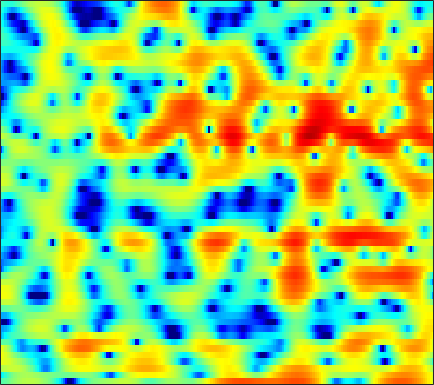

The data file committed next to this chart (first rows):
-1.7002, -1.4847, -1.1309, -0.71752, -0.38809, 0.055183, 0.49265, 0.79985, 1.1684, 1.4689, 1.6907, 1.81, 1.9021, 1.9349, 1.9246, 1.8498, 1.7158, 1.5786, 1.339, 1.034, 0.65126, 0.30193, -0.26654, -0.95977
-5.343, -4.181, -2.896, -1.845, -1.182, -0.4358, 0.1666, 0.5319, 0.9104, 1.175, 1.341, 1.403, 1.413, 1.352, 1.268, 1.113, 0.9263, 0.7731, 0.5602, 0.3517, 0.1594, 0.02709, -0.1324, -0.2791
1.526, 1.777, 2.075, 2.303, 2.426, 2.522, 2.531, 2.473, 2.307, 2.039, 1.658, 1.292, 0.6846, -0.0744, -0.7578, -1.837, -3.142, -4.29, -6.021, -7.828, -9.142, -9.25, -8.112, -6.304
3.709, 3.564, 3.34, 3.074, 2.842, 2.497, 2.1, 1.762, 1.263, 0.7071, 0.09544, -0.4117, -1.146, -1.955, -2.611, -3.557, -4.583, -5.384, -6.44, -7.338, -7.821, -7.744, -6.998, -5.713
4.184, 3.745, 3.113, 2.435, 1.895, 1.141, 0.3619, -0.238, -1.031, -1.783, -2.495, -3.005, -3.656, -4.267, -4.698, -5.24, -5.709, -5.972, -6.133, -6, -5.532, -4.98, -4.023, -2.883
3.754, 3.135, 2.205, 1.121, 0.1617, -1.355, -3.173, -4.737, -6.88, -8.524, -8.881, -8.426, -7.603, -7.056, -6.971, -7.416, -8.673, -10.36, -14.33, -22.4, -16.67, -11.07, -6.377, -3.118
-1.445, -1.32, -1.283, -1.543, -1.98, -2.874, -4.177, -5.405, -7.161, -8.357, -8.042, -7.039, -5.517, -4.288, -3.64, -3.127, -2.935, -2.92, -2.922, -2.748, -2.235, -1.616, -0.5609, 0.5856
-7.588, -6.051, -4.584, -3.577, -3.033, -2.506, -2.138, -1.915, -1.61, -1.243, -0.8116, -0.4689, 0.02521, 0.5179, 0.8472, 1.224, 1.531, 1.711, 1.876, 1.974, 2.023, 2.028, 1.961, 1.781
-8.004, -7.952, -7.462, -6.562, -5.702, -4.463, -3.261, -2.422, -1.419, -0.5252, 0.2623, 0.7835, 1.397, 1.919, 2.244, 2.598, 2.86, 2.992, 3.072, 3.043, 2.891, 2.677, 2.233, 1.557
-16.58, -23.59, -24.82, -14.9, -11.21, -7.88, -5.503, -4.089, -2.57, -1.381, -0.4365, 0.1514, 0.7984, 1.313, 1.626, 1.966, 2.214, 2.349, 2.47, 2.518, 2.479, 2.389, 2.186, 1.88
-7.38, -7.549, -7.343, -6.576, -5.769, -4.596, -3.509, -2.778, -1.942, -1.269, -0.7556, -0.4464, -0.1251, 0.1056, 0.2463, 0.4138, 0.5581, 0.6661, 0.8197, 0.9893, 1.164, 1.296, 1.475, 1.647
-1.746, -1.497, -1.198, -0.9365, -0.7467, -0.5328, -0.3853, -0.3386, -0.3898, -0.5429, -0.8062, -1.057, -1.446, -1.851, -2.135, -2.445, -2.63, -2.658, -2.53, -2.211, -1.699, -1.207, -0.4619, 0.3213
2.033, 2.263, 2.438, 2.457, 2.363, 2.088, 1.651, 1.202, 0.4025, -0.6338, -1.919, -3.062, -4.769, -6.55, -7.811, -9.172, -9.986, -10.32, -10.49, -10.12, -8.852, -7.359, -5.114, -2.936
3.943, 4.018, 3.987, 3.796, 3.537, 3.009, 2.242, 1.494, 0.236, -1.428, -3.585, -5.653, -9.258, -14.7, -21.73, -32.03, -20.63, -18.74, -19.23, -23.1, -22.26, -15.81, -9.988, -6.019
3.878, 3.87, 3.76, 3.534, 3.276, 2.797, 2.119, 1.475, 0.4202, -0.8892, -2.441, -3.765, -5.716, -7.654, -8.946, -10.14, -10.62, -10.72, -10.55, -10.05, -9.069, -7.947, -6.183, -4.298
2.312, 2.338, 2.372, 2.362, 2.299, 2.132, 1.846, 1.532, 0.9784, 0.2803, -0.5607, -1.264, -2.261, -3.285, -4.045, -5.026, -5.915, -6.465, -6.997, -7.16, -6.787, -6.163, -4.947, -3.445
-1.524, -1.111, -0.4405, 0.1975, 0.6062, 1.005, 1.266, 1.352, 1.322, 1.144, 0.7995, 0.4484, -0.1483, -0.9423, -1.653, -2.854, -4.405, -5.871, -8.516, -12.27, -15.22, -12.73, -7.954, -4.287
-11.18, -8.182, -5.623, -3.926, -2.994, -2.067, -1.387, -0.9595, -0.5144, -0.1954, 0.003415, 0.0499, -0.04883, -0.3436, -0.6917, -1.361, -2.294, -3.198, -4.583, -5.886, -6.276, -5.582, -3.736, -1.585
-9.78, -9.17, -8.403, -7.859, -7.562, -7.115, -6.55, -5.996, -5.046, -4.052, -3.1, -2.49, -1.839, -1.355, -1.14, -0.9724, -0.9415, -0.9665, -0.9825, -0.9154, -0.6573, -0.3376, 0.2909, 1.08
-7.687, -8.37, -9.508, -11.14, -12.91, -15.91, -17.38, -15.25, -11.32, -8.188, -5.903, -4.553, -3.126, -2.026, -1.397, -0.7539, -0.2863, -0.0103, 0.2604, 0.4798, 0.6737, 0.8506, 1.172, 1.592
-5.713, -6.309, -7.344, -8.695, -10.02, -11.82, -12.42, -11.53, -9.281, -7.011, -5.117, -3.92, -2.558, -1.455, -0.72, 0.07523, 0.6656, 0.9635, 1.132, 1.057, 0.7354, 0.3907, -0.107, -0.3467
-4.579, -4.352, -4.195, -4.187, -4.232, -4.415, -4.452, -4.415, -4.321, -4.203, -3.977, -3.645, -2.903, -1.864, -0.9424, 0.2708, 1.254, 1.733, 1.986, 1.691, 0.7063, -0.6927, -4.032, -11.54
-7.947, -6.418, -5.029, -4.193, -3.802, -3.602, -3.795, -4.191, -5.16, -6.891, -9.837, -13.28, -15.38, -9.485, -5.918, -2.656, -0.4696, 0.6329, 1.579, 1.96, 1.865, 1.525, 0.9199, 0.4252
-8.634, -7.404, -6.125, -5.207, -4.785, -4.439, -4.44, -4.654, -5.218, -6.078, -7.184, -7.837, -7.72, -6.177, -4.563, -2.475, -0.7615, 0.2791, 1.333, 2.052, 2.493, 2.706, 2.865, 2.963
-7.007, -6.649, -6.167, -5.679, -5.348, -4.967, -4.607, -4.373, -4.116, -3.859, -3.562, -3.25, -2.691, -1.923, -1.277, -0.3645, 0.5174, 1.13, 1.817, 2.363, 2.751, 2.949, 3.08, 3.1
-7.102, -7.246, -7.321, -7.218, -6.946, -6.393, -5.638, -4.998, -4.12, -3.274, -2.447, -1.85, -1.082, -0.3431, 0.185, 0.8469, 1.456, 1.859, 2.313, 2.668, 2.916, 3.015, 3.037, 2.922
-8.501, -9.629, -11.32, -12.58, -12.46, -10.69, -8.409, -6.799, -4.947, -3.405, -2.133, -1.331, -0.4113, 0.3519, 0.8477, 1.423, 1.902, 2.2, 2.535, 2.782, 2.942, 3, 2.992, 2.845
-7.691, -9.395, -12.67, -17.11, -17.33, -12.6, -8.646, -6.511, -4.34, -2.712, -1.465, -0.7197, 0.07446, 0.6926, 1.06, 1.444, 1.729, 1.903, 2.099, 2.27, 2.417, 2.518, 2.603, 2.618
-2.893, -3.362, -3.964, -4.32, -4.311, -3.865, -3.131, -2.505, -1.669, -0.9608, -0.3813, -0.02309, 0.3275, 0.5414, 0.6139, 0.5792, 0.441, 0.3088, 0.1527, 0.1457, 0.362, 0.6738, 1.176, 1.702
1.133, 1.046, 0.846, 0.642, 0.4769, 0.2753, 0.08568, -0.04111, -0.2089, -0.3458, -0.438, -0.4751, -0.5206, -0.6503, -0.8746, -1.419, -2.371, -3.414, -5.206, -6.737, -6.262, -4.627, -2.178, -0.1862
2.945, 2.91, 2.709, 2.312, 1.897, 1.145, 0.1858, -0.6901, -2.036, -3.346, -4.246, -4.442, -4.089, -3.517, -3.237, -3.281, -4.018, -5.145, -7.596, -10.85, -10.08, -6.915, -3.236, -0.6573
2.74, 2.712, 2.484, 1.984, 1.426, 0.3638, -1.154, -2.723, -5.687, -10.64, -23.63, -20.02, -10.49, -6.642, -4.931, -3.592, -2.911, -2.658, -2.504, -2.26, -1.719, -1.113, -0.1149, 0.8799
1.513, 1.518, 1.387, 1.08, 0.7235, 0.0344, -0.935, -1.822, -3.192, -4.579, -5.464, -5.539, -4.837, -3.788, -2.967, -2.087, -1.404, -1.005, -0.6022, -0.2214, 0.1268, 0.3933, 0.7738, 1.132
-0.2232, -0.1025, 0.0693, 0.2409, 0.2797, 0.2673, 0.1117, -0.07649, -0.3641, -0.6383, -0.8262, -0.8695, -0.7961, -0.5972, -0.4279, -0.1921, 0.01708, 0.1292, 0.2419, 0.2815, 0.2728, 0.2546, 0.1989, 0.1719
-3.726, -2.967, -1.709, -0.5946, 0.0882, 0.7543, 1.212, 1.412, 1.553, 1.591, 1.556, 1.52, 1.437, 1.363, 1.277, 1.18, 1.042, 0.9086, 0.6833, 0.3237, -0.14, -0.5786, -1.262, -1.943
-11.53, -6.355, -2.614, -0.403, 0.7291, 1.732, 2.361, 2.668, 2.883, 2.93, 2.848, 2.694, 2.409, 2.031, 1.762, 1.394, 1.073, 0.8698, 0.5333, 0.09455, -0.6664, -1.567, -3.355, -6.166
-0.2914, 0.1127, 0.8487, 1.535, 1.892, 2.241, 2.4, 2.462, 2.478, 2.387, 2.137, 1.79, 1.105, 0.1012, -0.7742, -1.901, -2.397, -2.209, -1.508, -0.8334, -0.6436, -0.8842, -1.86, -3.514
2.542, 2.176, 1.634, 0.9365, 0.3211, -0.59, -1.38, -1.769, -1.801, -1.477, -1.238, -1.285, -1.965, -3.587, -5.889, -11.78, -28.84, -11.74, -5.242, -2.062, -0.2137, 0.6163, 1.237, 1.49
0.5301, -0.05391, -1.084, -2.597, -4.141, -7.321, -12.71, -19.02, -13.92, -8.426, -5.549, -4.317, -3.546, -3.461, -3.662, -4.033, -3.893, -3.278, -1.912, -0.4893, 0.7421, 1.473, 2.236, 2.777
-2.651, -2.944, -3.531, -4.443, -5.286, -6.748, -8.131, -8.656, -8.065, -6.544, -4.892, -3.845, -2.773, -2.016, -1.572, -1.107, -0.6379, -0.2783, 0.2584, 0.8066, 1.327, 1.683, 2.105, 2.458
-5.575, -5.24, -4.945, -4.717, -4.626, -4.474, -4.245, -3.967, -3.458, -2.775, -2.002, -1.448, -0.7443, -0.1523, 0.2071, 0.6118, 0.9015, 1.072, 1.22, 1.315, 1.354, 1.367, 1.389, 1.464
-8.456, -7.497, -6.287, -5.15, -4.389, -3.407, -2.528, -1.91, -1.112, -0.3515, 0.3391, 0.8044, 1.342, 1.785, 2.02, 2.224, 2.26, 2.179, 1.903, 1.438, 0.8104, 0.2689, -0.431, -0.9038
-12.29, -10.78, -8.533, -6.377, -4.883, -3.245, -1.847, -0.953, 0.1025, 0.9906, 1.738, 2.234, 2.78, 3.186, 3.404, 3.518, 3.428, 3.173, 2.558, 1.511, -0.09153, -1.798, -5.009, -9.142
-25.14, -17.38, -11.78, -8.22, -6.295, -4.233, -2.668, -1.683, -0.6476, 0.214, 0.9612, 1.473, 2.093, 2.627, 2.974, 3.294, 3.418, 3.339, 2.942, 2.164, 0.8785, -0.4396, -2.709, -4.887
-12.6, -11.63, -9.811, -8.136, -7.005, -5.759, -4.808, -4.276, -3.744, -3.321, -2.869, -2.461, -1.732, -0.7832, -0.04256, 0.9261, 1.717, 2.173, 2.533, 2.627, 2.478, 2.247, 1.903, 1.625
-8.237, -8.267, -8.181, -7.966, -7.75, -7.592, -7.543, -7.734, -8.215, -9.147, -10.38, -10.95, -9.854, -7.12, -4.999, -2.516, -0.5787, 0.5595, 1.722, 2.526, 3.062, 3.308, 3.502, 3.579
-7.652, -8.284, -9.095, -9.689, -10.04, -10.23, -10.33, -10.45, -11.05, -12.51, -15.35, -18.24, -16.38, -10.56, -7.237, -3.925, -1.476, -0.04696, 1.442, 2.542, 3.324, 3.74, 4.072, 4.202
-8.562, -10.05, -12.48, -15.41, -16.99, -16.05, -13.68, -12.08, -10.63, -9.639, -8.823, -8.163, -6.854, -5.185, -3.786, -1.978, -0.3148, 0.7683, 2.005, 2.986, 3.706, 4.087, 4.374, 4.406
-8.197, -9.61, -12.17, -15.65, -17.78, -16.15, -12.62, -10.53, -8.411, -6.793, -5.465, -4.607, -3.466, -2.363, -1.503, -0.3758, 0.7261, 1.494, 2.44, 3.248, 3.881, 4.218, 4.465, 4.435
-6.132, -6.404, -6.918, -7.346, -7.516, -7.306, -6.701, -6.123, -5.284, -4.487, -3.786, -3.277, -2.676, -2.054, -1.56, -0.862, -0.08432, 0.569, 1.452, 2.332, 3.117, 3.596, 4.041, 4.214
-4.136, -3.967, -3.919, -3.973, -4.003, -4.034, -4.03, -3.991, -3.935, -3.898, -3.928, -3.971, -4.117, -4.291, -4.432, -4.414, -3.951, -3.204, -1.802, -0.2392, 1.228, 2.174, 3.155, 3.808
-2.542, -2.523, -2.62, -2.854, -3.074, -3.453, -3.881, -4.216, -4.691, -5.184, -5.695, -6.199, -7.024, -8.392, -9.979, -13.37, -16.59, -13.36, -7.686, -3.701, -0.8385, 0.765, 2.386, 3.506
-1.937, -2.222, -2.73, -3.365, -3.956, -4.824, -5.781, -6.576, -7.62, -8.536, -9.165, -9.421, -9.605, -9.912, -10.32, -11.04, -10.89, -9.349, -6.15, -3.057, -0.5394, 0.9742, 2.541, 3.657
-2.397, -2.997, -3.988, -5.157, -6.149, -7.547, -9.131, -10.55, -12.97, -16.3, -18.95, -17.18, -13.35, -10.22, -8.466, -6.513, -4.76, -3.464, -1.717, -0.04402, 1.447, 2.417, 3.443, 4.173
-3.479, -4.504, -6.26, -8.402, -10.01, -11.85, -12.95, -13.4, -14.32, -15.72, -16.21, -14.58, -11.08, -7.828, -5.816, -3.565, -1.705, -0.5003, 0.8882, 2.072, 3.039, 3.609, 4.168, 4.475
-3.989, -5.323, -7.867, -11.72, -16.36, -35.44, -19.89, -15.1, -11.77, -9.643, -7.999, -6.741, -5.047, -3.328, -2.111, -0.6196, 0.6838, 1.519, 2.469, 3.219, 3.768, 4.041, 4.22, 4.163
-3.041, -3.905, -5.275, -6.832, -7.882, -8.722, -8.434, -7.599, -6.185, -4.757, -3.445, -2.519, -1.36, -0.3079, 0.4209, 1.273, 2, 2.463, 2.954, 3.289, 3.472, 3.504, 3.383, 3.067
-2.146, -2.487, -2.874, -3.145, -3.231, -3.131, -2.779, -2.378, -1.711, -0.9959, -0.2702, 0.2337, 0.8408, 1.336, 1.648, 1.967, 2.182, 2.288, 2.344, 2.32, 2.207, 2.06, 1.757, 1.321
